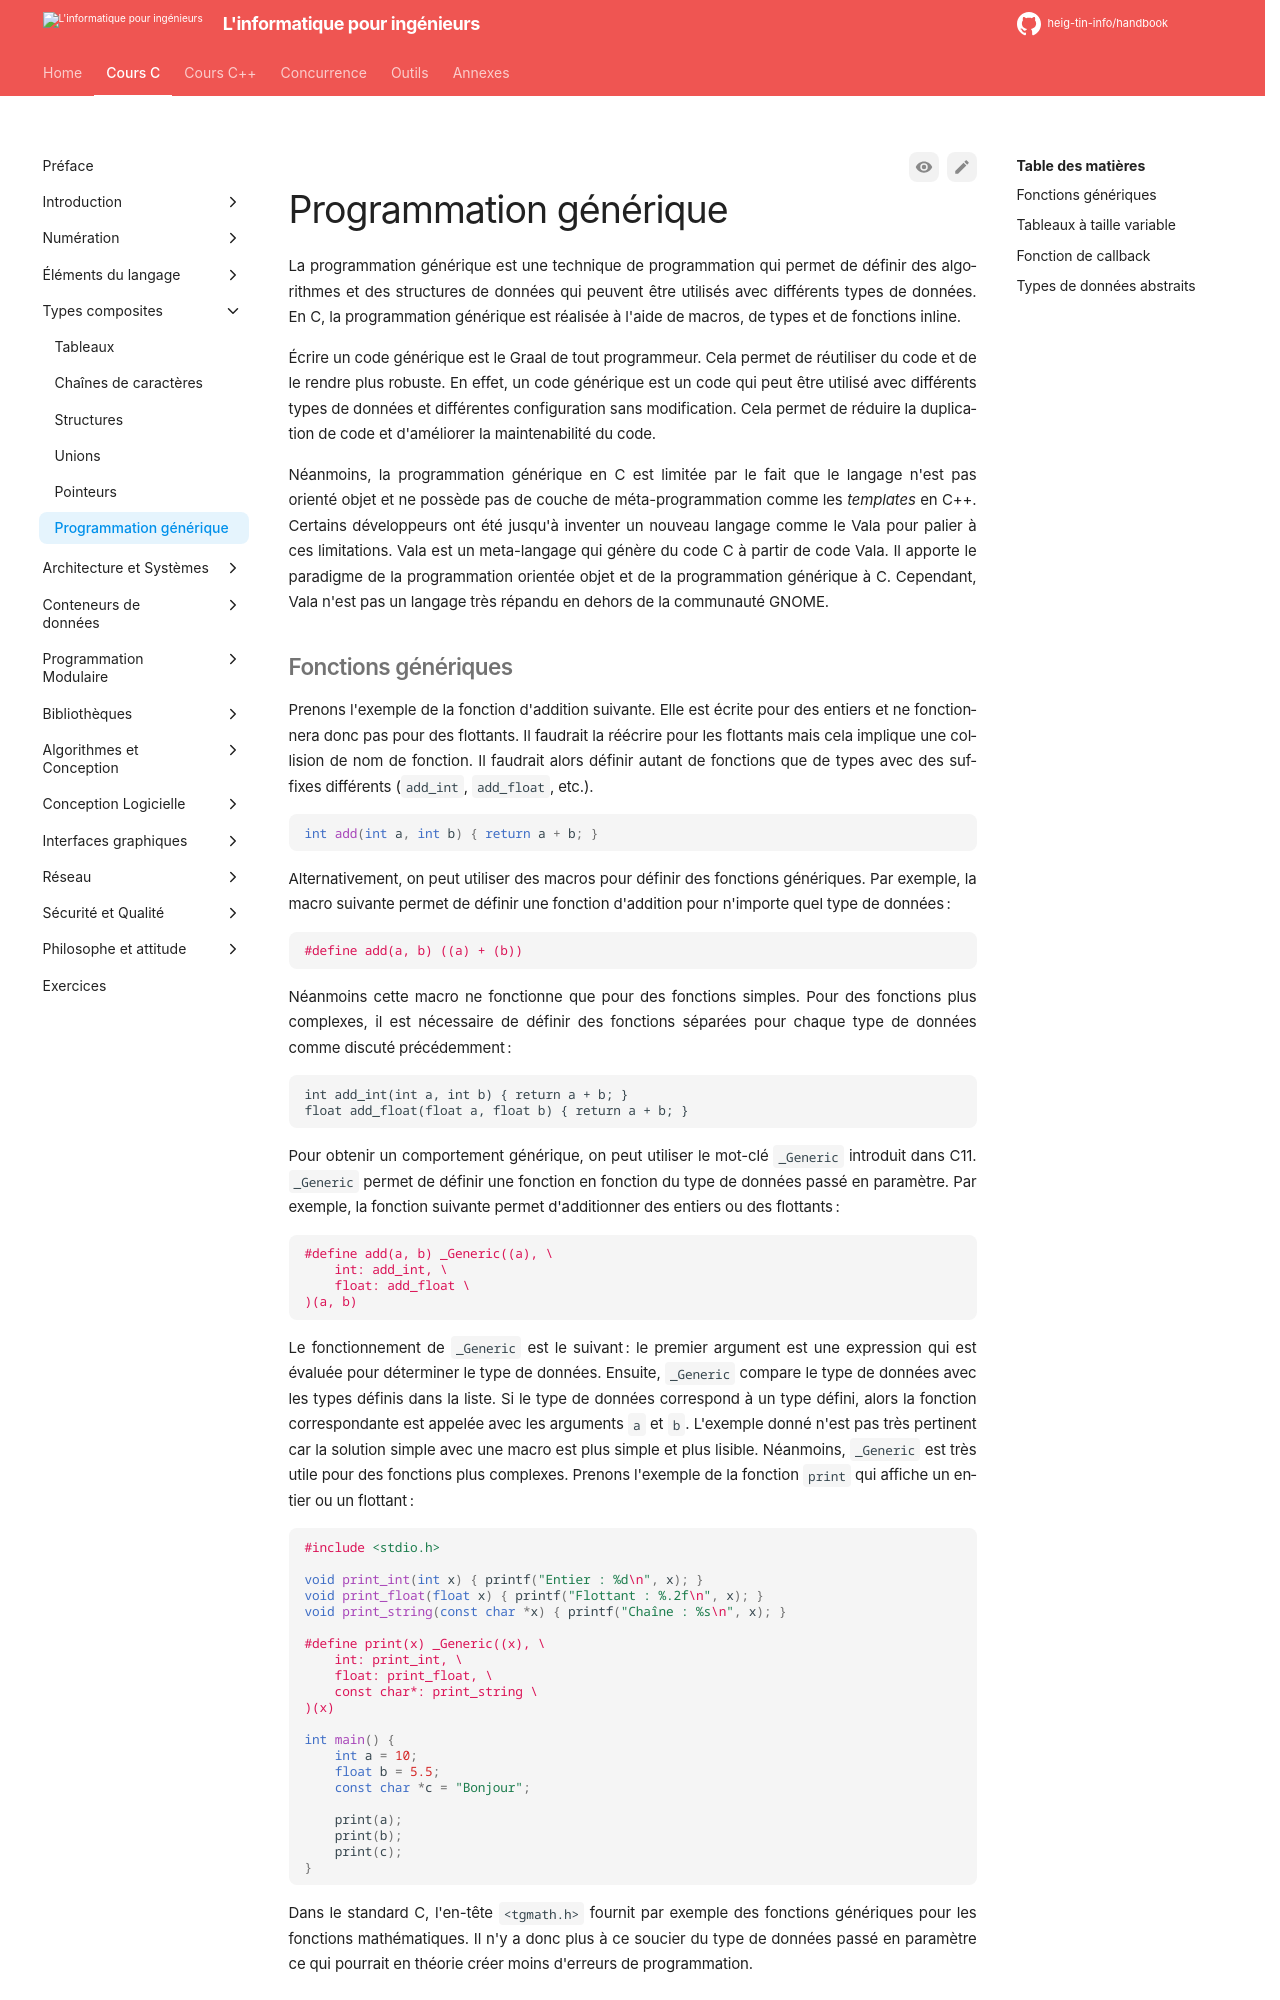

repository: heig-tin-info/handbook · page: course-c/20-composite-types/generic-programming/index.html · generator: mkdocs

# Programmation générique

La programmation générique est une technique de programmation qui permet de définir des algorithmes et des structures de données qui peuvent être utilisés avec différents types de données. En C, la programmation générique est réalisée à l'aide de macros, de types et de fonctions inline.

Écrire un code générique est le Graal de tout programmeur. Cela permet de réutiliser du code et de le rendre plus robuste. En effet, un code générique est un code qui peut être utilisé avec différents types de données et différentes configuration sans modification. Cela permet de réduire la duplication de code et d'améliorer la maintenabilité du code.

Néanmoins, la programmation générique en C est limitée par le fait que le langage n'est pas orienté objet et ne possède pas de couche de méta-programmation comme les *templates* en C++. Certains développeurs ont été jusqu'à inventer un nouveau langage comme le Vala pour palier à ces limitations. Vala est un meta-langage qui génère du code C à partir de code Vala. Il apporte le paradigme de la programmation orientée objet et de la programmation générique à C. Cependant, Vala n'est pas un langage très répandu en dehors de la communauté GNOME.

[]{#generickw}
